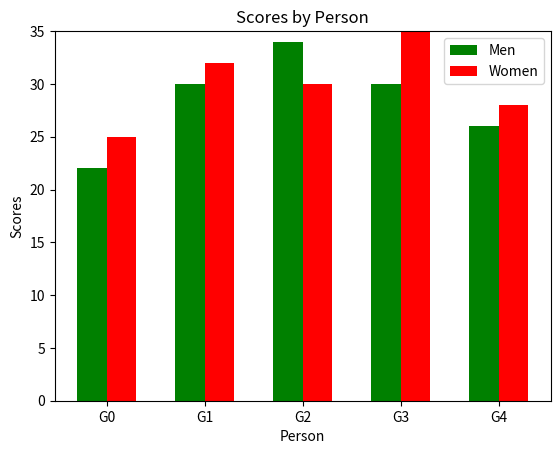

This figure's Python source:
import matplotlib.pyplot as plt
import numpy as np

width = 0.3
a = [f"G{i}" for i in range(5)]
x = np.arange(len(a))
plt.bar(x - width / 2, [22, 30, 34, 30, 26], color="green", width=0.3, label='Men')
plt.bar(x + width / 2, [25, 32, 30, 35, 28], color="red", width=0.3, label='Women')
plt.title("Scores by Person")
plt.xlabel("Person")
plt.ylabel("Scores")
plt.ylim(0, 35)
plt.legend()
plt.xticks(x, a)
plt.show()
